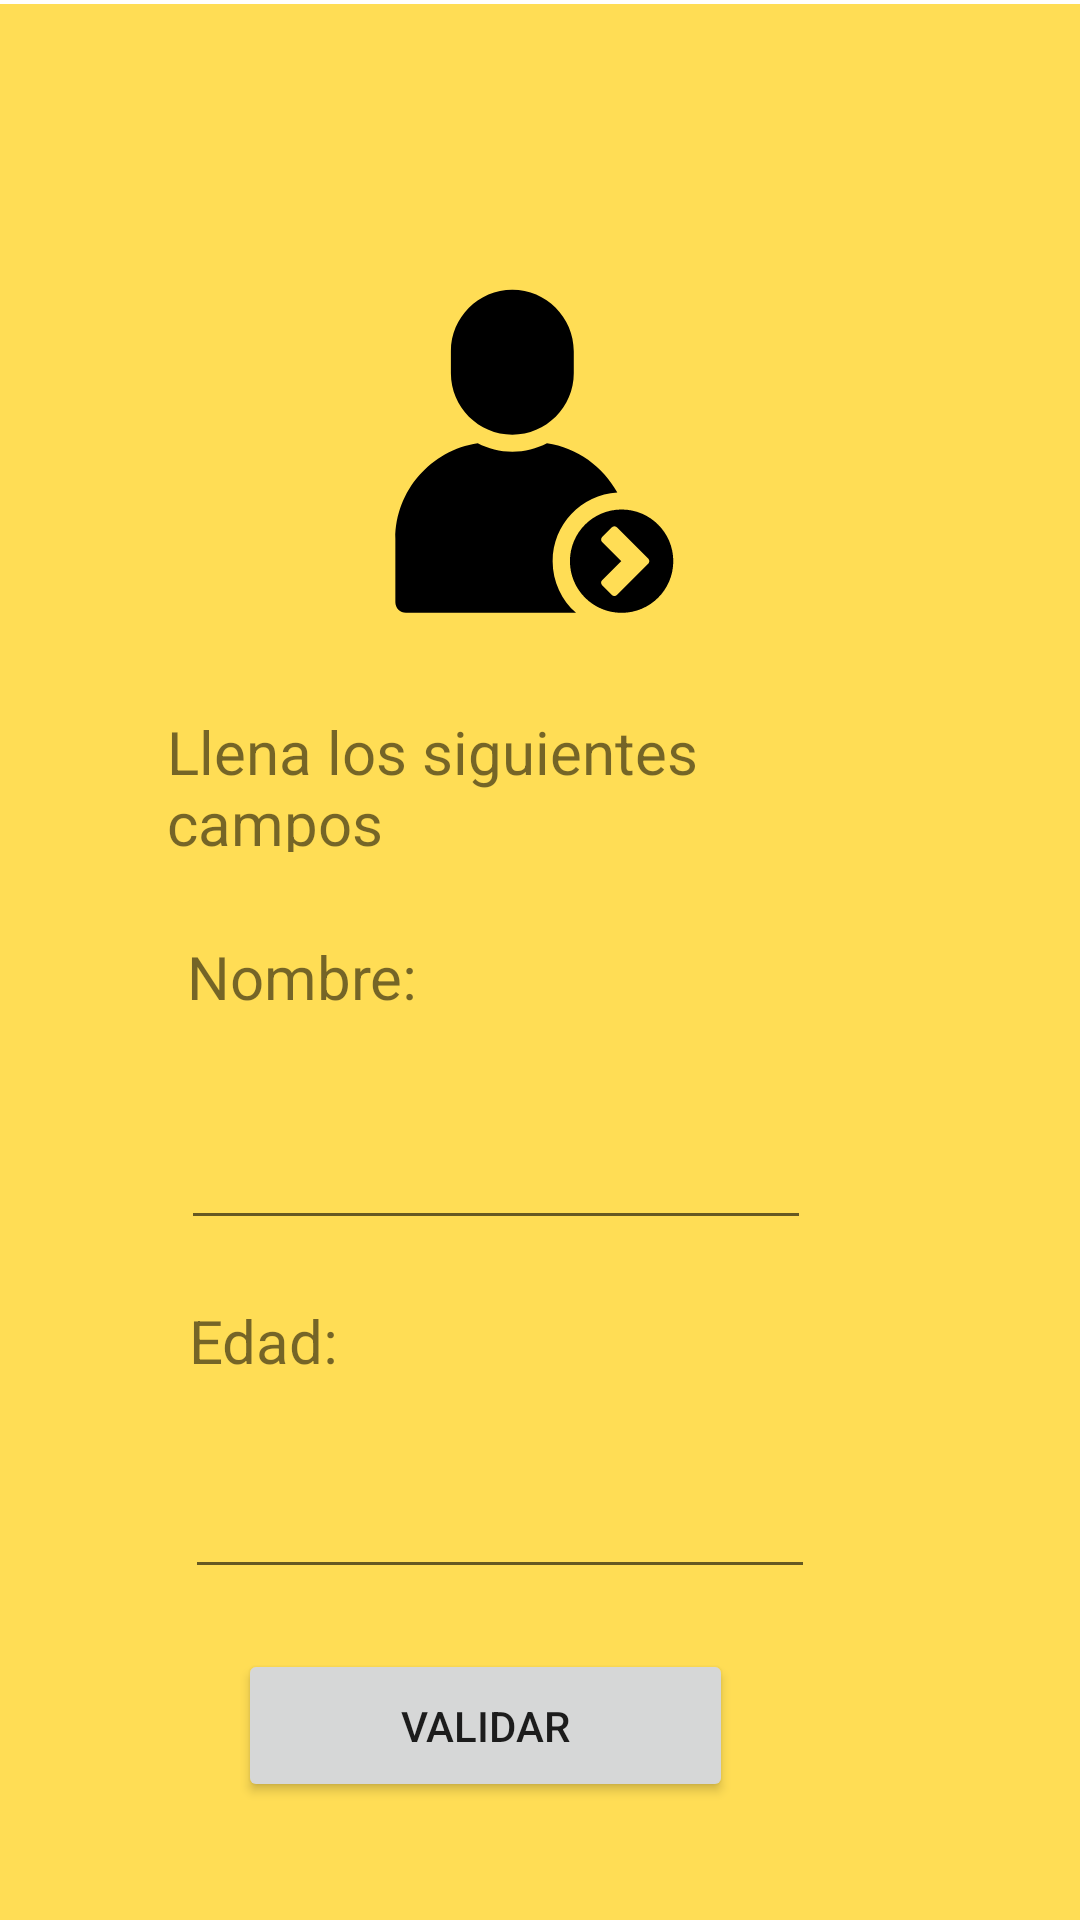

Reconstruct the res/layout file that produces this screen, plus the resources it refers to.
<!-- AndroidManifest.xml: application theme Theme.G7S21_DDIM_ACTIV_FABIAN -->
<!-- res/layout/activity_principal.xml -->
<?xml version="1.0" encoding="utf-8"?>
<androidx.constraintlayout.widget.ConstraintLayout xmlns:android="http://schemas.android.com/apk/res/android"
    xmlns:app="http://schemas.android.com/apk/res-auto"
    xmlns:tools="http://schemas.android.com/tools"
    android:id="@+id/main"
    android:layout_width="match_parent"
    android:layout_height="match_parent"
    tools:context=".PrincipalActivity">

    <ImageView
        android:id="@+id/imageView5"
        android:layout_width="413dp"
        android:layout_height="737dp"
        app:layout_constraintEnd_toEndOf="parent"
        app:layout_constraintStart_toStartOf="parent"
        app:layout_constraintTop_toTopOf="parent"
        app:srcCompat="@drawable/registro" />

    <ImageView
        android:id="@+id/imageView6"
        android:layout_width="119dp"
        android:layout_height="109dp"
        android:layout_marginTop="96dp"
        app:layout_constraintEnd_toEndOf="parent"
        app:layout_constraintHorizontal_bias="0.493"
        app:layout_constraintStart_toStartOf="parent"
        app:layout_constraintTop_toTopOf="parent"
        app:srcCompat="@drawable/user_276" />

    <TextView
        android:id="@+id/textView3"
        android:layout_width="248dp"
        android:layout_height="47dp"
        android:layout_marginTop="32dp"
        android:text="@string/titulo2"
        android:textSize="20sp"
        app:layout_constraintEnd_toEndOf="parent"
        app:layout_constraintHorizontal_bias="0.496"
        app:layout_constraintStart_toStartOf="parent"
        app:layout_constraintTop_toBottomOf="@+id/imageView6" />

    <TextView
        android:id="@+id/textView4"
        android:layout_width="201dp"
        android:layout_height="40dp"
        android:layout_marginTop="28dp"
        android:text="@string/nombre"
        android:textSize="20sp"
        app:layout_constraintEnd_toEndOf="parent"
        app:layout_constraintHorizontal_bias="0.393"
        app:layout_constraintStart_toStartOf="parent"
        app:layout_constraintTop_toBottomOf="@+id/textView3" />

    <TextView
        android:id="@+id/textView5"
        android:layout_width="182dp"
        android:layout_height="27dp"
        android:layout_marginTop="20dp"
        android:text="@string/edad"
        android:textSize="20sp"
        app:layout_constraintEnd_toEndOf="parent"
        app:layout_constraintHorizontal_bias="0.353"
        app:layout_constraintStart_toStartOf="parent"
        app:layout_constraintTop_toBottomOf="@+id/txtnombre" />

    <Button
        android:id="@+id/btnvalidar"
        android:layout_width="165dp"
        android:layout_height="51dp"
        android:layout_marginTop="20dp"
        android:onClick="btnclick"
        android:text="@string/botton"
        app:layout_constraintEnd_toEndOf="parent"
        app:layout_constraintHorizontal_bias="0.406"
        app:layout_constraintStart_toStartOf="parent"
        app:layout_constraintTop_toBottomOf="@+id/txtedad" />

    <EditText
        android:id="@+id/txtnombre"
        android:layout_width="wrap_content"
        android:layout_height="wrap_content"
        android:layout_marginTop="20dp"
        android:ems="10"
        android:inputType="text"
        app:layout_constraintEnd_toEndOf="parent"
        app:layout_constraintHorizontal_bias="0.402"
        app:layout_constraintStart_toStartOf="parent"
        app:layout_constraintTop_toBottomOf="@+id/textView4" />

    <EditText
        android:id="@+id/txtedad"
        android:layout_width="wrap_content"
        android:layout_height="wrap_content"
        android:layout_marginTop="28dp"
        android:ems="10"
        android:inputType="text"
        app:layout_constraintEnd_toEndOf="parent"
        app:layout_constraintHorizontal_bias="0.412"
        app:layout_constraintStart_toStartOf="parent"
        app:layout_constraintTop_toBottomOf="@+id/textView5" />
</androidx.constraintlayout.widget.ConstraintLayout>
<!-- resources referenced by this layout -->
<resources>
  <!-- drawable registro (drawable) -->
  <vector xmlns:android="http://schemas.android.com/apk/res/android"
      android:width="360dp"
      android:height="640dp"
      android:viewportWidth="360"
      android:viewportHeight="640">
    <path
        android:pathData="M0.15,-0.46h360.99v640.25h-360.99z"
        android:fillColor="#ffdd55"/>
  </vector>
  <!-- drawable user_276 (drawable) -->
  <vector xmlns:android="http://schemas.android.com/apk/res/android"
      android:width="256dp"
      android:height="256dp"
      android:viewportWidth="256"
      android:viewportHeight="256">
    <path
        android:pathData="M110.65,114.86L110.65,114.86c-26.46,0 -48.1,-21.65 -48.1,-48.1l0,-17.25C62.55,23.05 84.19,1.41 110.65,1.41l0,0c26.46,0 48.1,21.65 48.1,48.1l0,17.25C158.75,93.21 137.11,114.86 110.65,114.86z"
        android:strokeLineJoin="miter"
        android:strokeWidth="2.81"
        android:fillColor="#000000"
        android:fillType="nonZero"
        android:strokeColor="#00000000"
        android:strokeLineCap="butt"/>
    <path
        android:pathData="M142.2,213.85c0,-28.69 22.39,-52.08 50.64,-53.82c-11.18,-20.29 -31.36,-35.02 -55.1,-38.56c-8.14,4.21 -17.33,6.64 -27.09,6.64c-9.75,0 -18.95,-2.43 -27.09,-6.64C47.2,126.9 19.07,158.45 19.07,196.27l0,49.76C19.07,250.58 22.8,254.31 27.35,254.31l133.17,0C149.31,244.41 142.2,229.98 142.2,213.85z"
        android:strokeLineJoin="miter"
        android:strokeWidth="2.81"
        android:fillColor="#000000"
        android:fillType="nonZero"
        android:strokeColor="#00000000"
        android:strokeLineCap="butt"/>
    <path
        android:pathData="M196.19,173.4c-22.34,0 -40.46,18.11 -40.46,40.46C155.73,236.19 173.85,254.31 196.19,254.31c22.34,0 40.46,-18.11 40.46,-40.46C236.64,191.51 218.53,173.4 196.19,173.4zM217.07,215.82l-7.66,7.66C209.38,223.5 209.35,223.51 209.32,223.54l-16.82,16.82c-1.08,1.08 -2.83,1.08 -3.9,0l-7.66,-7.66c-1.08,-1.08 -1.08,-2.83 0,-3.9l14.94,-14.94l-14.94,-14.94c-1.08,-1.08 -1.08,-2.83 0,-3.9l7.66,-7.66c1.08,-1.08 2.83,-1.08 3.9,0l16.82,16.82c0.03,0.03 0.06,0.03 0.09,0.06l7.66,7.66c0.54,0.54 0.81,1.26 0.81,1.97C217.88,214.56 217.61,215.28 217.07,215.82z"
        android:strokeLineJoin="miter"
        android:strokeWidth="2.81"
        android:fillColor="#000000"
        android:fillType="nonZero"
        android:strokeColor="#00000000"
        android:strokeLineCap="butt"/>
  </vector>
  <string name="botton">Validar</string>
  <string name="edad">Edad:</string>
  <string name="nombre">Nombre:</string>
  <string name="titulo2"> Llena los siguientes campos</string>
  <style name="Theme.G7S21_DDIM_ACTIV_FABIAN" parent="Theme.MaterialComponents.DayNight.DarkActionBar">
          
          <item name="colorPrimary">@color/purple_500</item>
          <item name="colorPrimaryVariant">@color/purple_700</item>
          <item name="colorOnPrimary">@color/white</item>
          
          <item name="colorSecondary">@color/teal_200</item>
          <item name="colorSecondaryVariant">@color/teal_700</item>
          <item name="colorOnSecondary">@color/black</item>
          
          <item name="android:statusBarColor">?attr/colorPrimaryVariant</item>
          
      </style>
  <!-- not gathered from this repository: default colours our renderer supplied (Android Studio template values) -->
  <color name="purple_500">#FF6200EE</color>
  <color name="purple_700">#FF3700B3</color>
  <color name="teal_200">#FF03DAC5</color>
  <color name="teal_700">#FF018786</color>
  <color name="black">#FF000000</color>
  <color name="white">#FFFFFFFF</color>
</resources>
